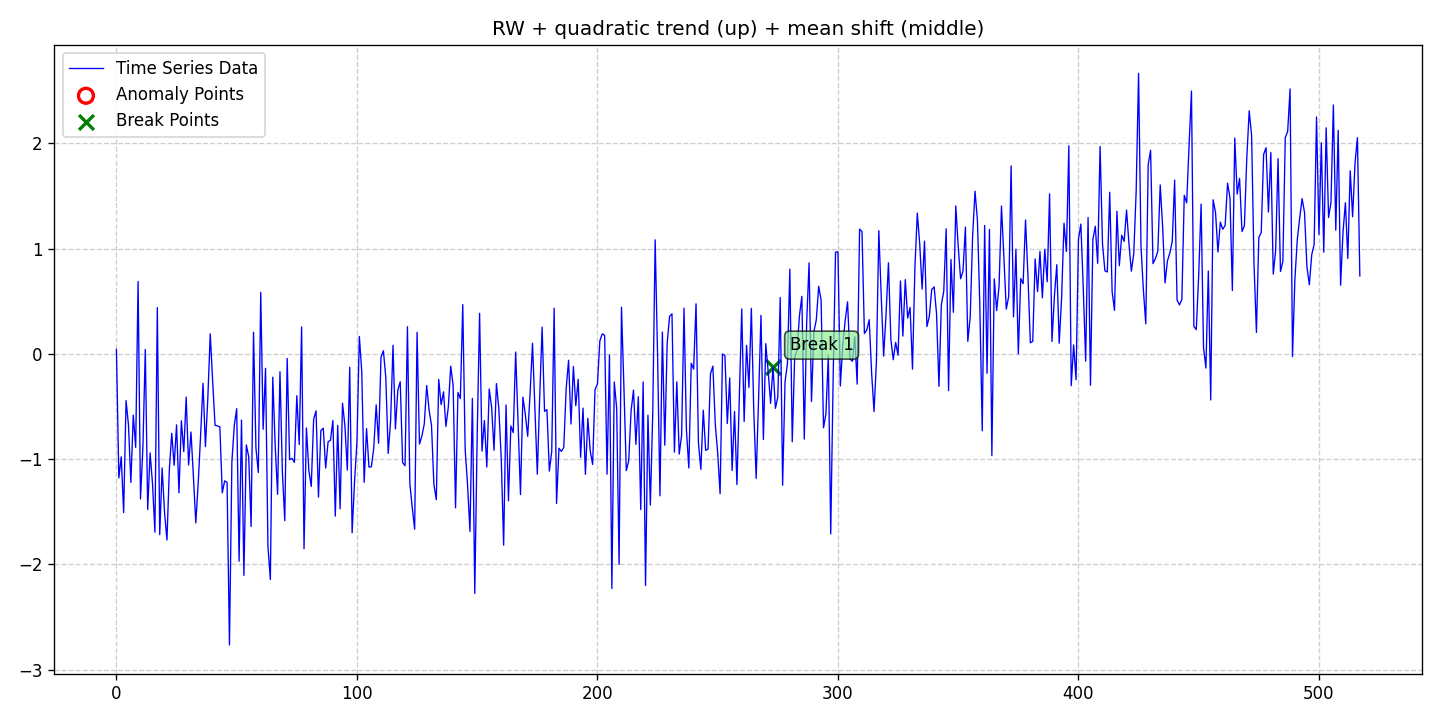

Values plotted in this chart, from the file beside it:
date, data, stationary, det_lin_up, det_lin_down, det_quad, det_cubic, det_exp, det_damped, stoc_trend, volatility, single_seas, multiple_seas, point_anom_single, point_anom_multi, collect_anom, context_anom, mean_shift, var_shift, trend_shift, point_anom_count, point_anom_location, point_anom_point, collect_anom_count
2020-01-01, 0.04265, 0, 0, 0, 1, 0, 0, 0, 1, 0, 0, 0, 0, 0, 0, 0, 1, 0, 0, 0, none, , 0
2020-01-02, -1.179, 0, 0, 0, 1, 0, 0, 0, 1, 0, 0, 0, 0, 0, 0, 0, 1, 0, 0, 0, none, , 0
2020-01-03, -0.9783, 0, 0, 0, 1, 0, 0, 0, 1, 0, 0, 0, 0, 0, 0, 0, 1, 0, 0, 0, none, , 0
2020-01-04, -1.508, 0, 0, 0, 1, 0, 0, 0, 1, 0, 0, 0, 0, 0, 0, 0, 1, 0, 0, 0, none, , 0
2020-01-05, -0.4443, 0, 0, 0, 1, 0, 0, 0, 1, 0, 0, 0, 0, 0, 0, 0, 1, 0, 0, 0, none, , 0
2020-01-06, -0.6736, 0, 0, 0, 1, 0, 0, 0, 1, 0, 0, 0, 0, 0, 0, 0, 1, 0, 0, 0, none, , 0
2020-01-07, -1.222, 0, 0, 0, 1, 0, 0, 0, 1, 0, 0, 0, 0, 0, 0, 0, 1, 0, 0, 0, none, , 0
2020-01-08, -0.5822, 0, 0, 0, 1, 0, 0, 0, 1, 0, 0, 0, 0, 0, 0, 0, 1, 0, 0, 0, none, , 0
2020-01-09, -0.8886, 0, 0, 0, 1, 0, 0, 0, 1, 0, 0, 0, 0, 0, 0, 0, 1, 0, 0, 0, none, , 0
2020-01-10, 0.6878, 0, 0, 0, 1, 0, 0, 0, 1, 0, 0, 0, 0, 0, 0, 0, 1, 0, 0, 0, none, , 0
2020-01-11, -1.378, 0, 0, 0, 1, 0, 0, 0, 1, 0, 0, 0, 0, 0, 0, 0, 1, 0, 0, 0, none, , 0
2020-01-12, -0.891, 0, 0, 0, 1, 0, 0, 0, 1, 0, 0, 0, 0, 0, 0, 0, 1, 0, 0, 0, none, , 0
2020-01-13, 0.04168, 0, 0, 0, 1, 0, 0, 0, 1, 0, 0, 0, 0, 0, 0, 0, 1, 0, 0, 0, none, , 0
2020-01-14, -1.478, 0, 0, 0, 1, 0, 0, 0, 1, 0, 0, 0, 0, 0, 0, 0, 1, 0, 0, 0, none, , 0
2020-01-15, -0.9415, 0, 0, 0, 1, 0, 0, 0, 1, 0, 0, 0, 0, 0, 0, 0, 1, 0, 0, 0, none, , 0
2020-01-16, -1.235, 0, 0, 0, 1, 0, 0, 0, 1, 0, 0, 0, 0, 0, 0, 0, 1, 0, 0, 0, none, , 0
2020-01-17, -1.694, 0, 0, 0, 1, 0, 0, 0, 1, 0, 0, 0, 0, 0, 0, 0, 1, 0, 0, 0, none, , 0
2020-01-18, 0.4396, 0, 0, 0, 1, 0, 0, 0, 1, 0, 0, 0, 0, 0, 0, 0, 1, 0, 0, 0, none, , 0
2020-01-19, -1.718, 0, 0, 0, 1, 0, 0, 0, 1, 0, 0, 0, 0, 0, 0, 0, 1, 0, 0, 0, none, , 0
2020-01-20, -1.083, 0, 0, 0, 1, 0, 0, 0, 1, 0, 0, 0, 0, 0, 0, 0, 1, 0, 0, 0, none, , 0
2020-01-21, -1.507, 0, 0, 0, 1, 0, 0, 0, 1, 0, 0, 0, 0, 0, 0, 0, 1, 0, 0, 0, none, , 0
2020-01-22, -1.769, 0, 0, 0, 1, 0, 0, 0, 1, 0, 0, 0, 0, 0, 0, 0, 1, 0, 0, 0, none, , 0
2020-01-23, -1.098, 0, 0, 0, 1, 0, 0, 0, 1, 0, 0, 0, 0, 0, 0, 0, 1, 0, 0, 0, none, , 0
2020-01-24, -0.7558, 0, 0, 0, 1, 0, 0, 0, 1, 0, 0, 0, 0, 0, 0, 0, 1, 0, 0, 0, none, , 0
2020-01-25, -1.06, 0, 0, 0, 1, 0, 0, 0, 1, 0, 0, 0, 0, 0, 0, 0, 1, 0, 0, 0, none, , 0
2020-01-26, -0.6747, 0, 0, 0, 1, 0, 0, 0, 1, 0, 0, 0, 0, 0, 0, 0, 1, 0, 0, 0, none, , 0
2020-01-27, -1.321, 0, 0, 0, 1, 0, 0, 0, 1, 0, 0, 0, 0, 0, 0, 0, 1, 0, 0, 0, none, , 0
2020-01-28, -0.6357, 0, 0, 0, 1, 0, 0, 0, 1, 0, 0, 0, 0, 0, 0, 0, 1, 0, 0, 0, none, , 0
2020-01-29, -0.9292, 0, 0, 0, 1, 0, 0, 0, 1, 0, 0, 0, 0, 0, 0, 0, 1, 0, 0, 0, none, , 0
2020-01-30, -0.4105, 0, 0, 0, 1, 0, 0, 0, 1, 0, 0, 0, 0, 0, 0, 0, 1, 0, 0, 0, none, , 0
2020-01-31, -1.056, 0, 0, 0, 1, 0, 0, 0, 1, 0, 0, 0, 0, 0, 0, 0, 1, 0, 0, 0, none, , 0
2020-02-01, -0.7428, 0, 0, 0, 1, 0, 0, 0, 1, 0, 0, 0, 0, 0, 0, 0, 1, 0, 0, 0, none, , 0
2020-02-02, -1.164, 0, 0, 0, 1, 0, 0, 0, 1, 0, 0, 0, 0, 0, 0, 0, 1, 0, 0, 0, none, , 0
2020-02-03, -1.606, 0, 0, 0, 1, 0, 0, 0, 1, 0, 0, 0, 0, 0, 0, 0, 1, 0, 0, 0, none, , 0
2020-02-04, -1.227, 0, 0, 0, 1, 0, 0, 0, 1, 0, 0, 0, 0, 0, 0, 0, 1, 0, 0, 0, none, , 0
2020-02-05, -0.7726, 0, 0, 0, 1, 0, 0, 0, 1, 0, 0, 0, 0, 0, 0, 0, 1, 0, 0, 0, none, , 0
2020-02-06, -0.2797, 0, 0, 0, 1, 0, 0, 0, 1, 0, 0, 0, 0, 0, 0, 0, 1, 0, 0, 0, none, , 0
2020-02-07, -0.8816, 0, 0, 0, 1, 0, 0, 0, 1, 0, 0, 0, 0, 0, 0, 0, 1, 0, 0, 0, none, , 0
2020-02-08, -0.4208, 0, 0, 0, 1, 0, 0, 0, 1, 0, 0, 0, 0, 0, 0, 0, 1, 0, 0, 0, none, , 0
2020-02-09, 0.1903, 0, 0, 0, 1, 0, 0, 0, 1, 0, 0, 0, 0, 0, 0, 0, 1, 0, 0, 0, none, , 0
2020-02-10, -0.2562, 0, 0, 0, 1, 0, 0, 0, 1, 0, 0, 0, 0, 0, 0, 0, 1, 0, 0, 0, none, , 0
2020-02-11, -0.6791, 0, 0, 0, 1, 0, 0, 0, 1, 0, 0, 0, 0, 0, 0, 0, 1, 0, 0, 0, none, , 0
2020-02-12, -0.6844, 0, 0, 0, 1, 0, 0, 0, 1, 0, 0, 0, 0, 0, 0, 0, 1, 0, 0, 0, none, , 0
2020-02-13, -0.6936, 0, 0, 0, 1, 0, 0, 0, 1, 0, 0, 0, 0, 0, 0, 0, 1, 0, 0, 0, none, , 0
2020-02-14, -1.32, 0, 0, 0, 1, 0, 0, 0, 1, 0, 0, 0, 0, 0, 0, 0, 1, 0, 0, 0, none, , 0
2020-02-15, -1.207, 0, 0, 0, 1, 0, 0, 0, 1, 0, 0, 0, 0, 0, 0, 0, 1, 0, 0, 0, none, , 0
2020-02-16, -1.221, 0, 0, 0, 1, 0, 0, 0, 1, 0, 0, 0, 0, 0, 0, 0, 1, 0, 0, 0, none, , 0
2020-02-17, -2.766, 0, 0, 0, 1, 0, 0, 0, 1, 0, 0, 0, 0, 0, 0, 0, 1, 0, 0, 0, none, , 0
2020-02-18, -1.027, 0, 0, 0, 1, 0, 0, 0, 1, 0, 0, 0, 0, 0, 0, 0, 1, 0, 0, 0, none, , 0
2020-02-19, -0.6821, 0, 0, 0, 1, 0, 0, 0, 1, 0, 0, 0, 0, 0, 0, 0, 1, 0, 0, 0, none, , 0
2020-02-20, -0.5209, 0, 0, 0, 1, 0, 0, 0, 1, 0, 0, 0, 0, 0, 0, 0, 1, 0, 0, 0, none, , 0
2020-02-21, -1.97, 0, 0, 0, 1, 0, 0, 0, 1, 0, 0, 0, 0, 0, 0, 0, 1, 0, 0, 0, none, , 0
2020-02-22, -0.6289, 0, 0, 0, 1, 0, 0, 0, 1, 0, 0, 0, 0, 0, 0, 0, 1, 0, 0, 0, none, , 0
2020-02-23, -2.105, 0, 0, 0, 1, 0, 0, 0, 1, 0, 0, 0, 0, 0, 0, 0, 1, 0, 0, 0, none, , 0
2020-02-24, -0.8648, 0, 0, 0, 1, 0, 0, 0, 1, 0, 0, 0, 0, 0, 0, 0, 1, 0, 0, 0, none, , 0
2020-02-25, -0.9763, 0, 0, 0, 1, 0, 0, 0, 1, 0, 0, 0, 0, 0, 0, 0, 1, 0, 0, 0, none, , 0
2020-02-26, -1.64, 0, 0, 0, 1, 0, 0, 0, 1, 0, 0, 0, 0, 0, 0, 0, 1, 0, 0, 0, none, , 0
2020-02-27, 0.2054, 0, 0, 0, 1, 0, 0, 0, 1, 0, 0, 0, 0, 0, 0, 0, 1, 0, 0, 0, none, , 0
2020-02-28, -0.8932, 0, 0, 0, 1, 0, 0, 0, 1, 0, 0, 0, 0, 0, 0, 0, 1, 0, 0, 0, none, , 0
2020-02-29, -1.127, 0, 0, 0, 1, 0, 0, 0, 1, 0, 0, 0, 0, 0, 0, 0, 1, 0, 0, 0, none, , 0
... 458 more rows
